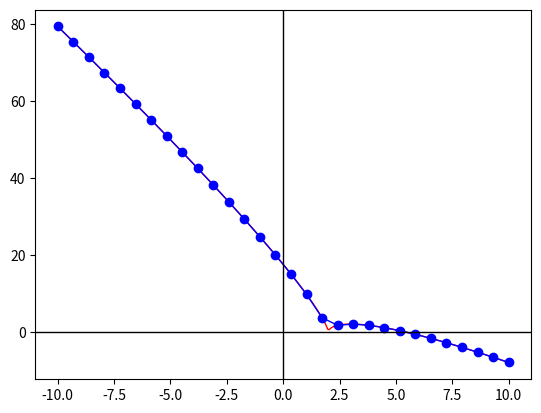

Write the Python code that produced this figure.
import numpy as np
import matplotlib.pyplot as plt


def f(x):
    return (6 * np.cbrt((x - 2) ** 2)) - 4 * x + 8


x = np.linspace(-10, 10, 300)  # крива
y = f(x)
x1 = np.linspace(-10, 10, 30)  # ламана
y1 = f(x1)
Z = np.vstack((x1, y1)).transpose()
print(Z)

plt.plot(x, y, 'r', x1, y1, 'bo-', linewidth=1)  # графіки функції і ламаної
plt.axhline(color='black', lw=1)  # відображення горизонтальної осі
plt.axvline(color='black', lw=1)  # відображення вертикальної осі
plt.show()
